Labelled photos from "merged_data", an image-classification folder in lyuuuuY/diagram_classifier. The possible labels are: equation, graph, lewis structure.

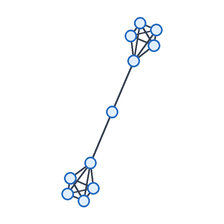
Label: graph

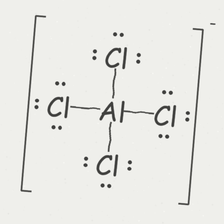
Label: lewis structure

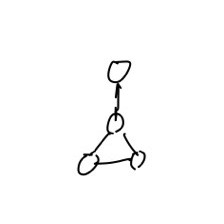
Label: graph

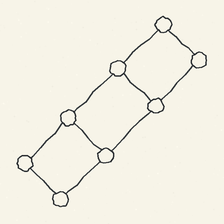
Label: graph

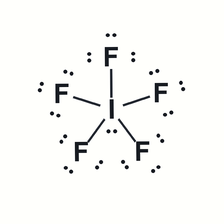
Label: lewis structure

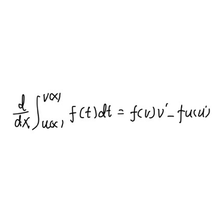
Label: equation
